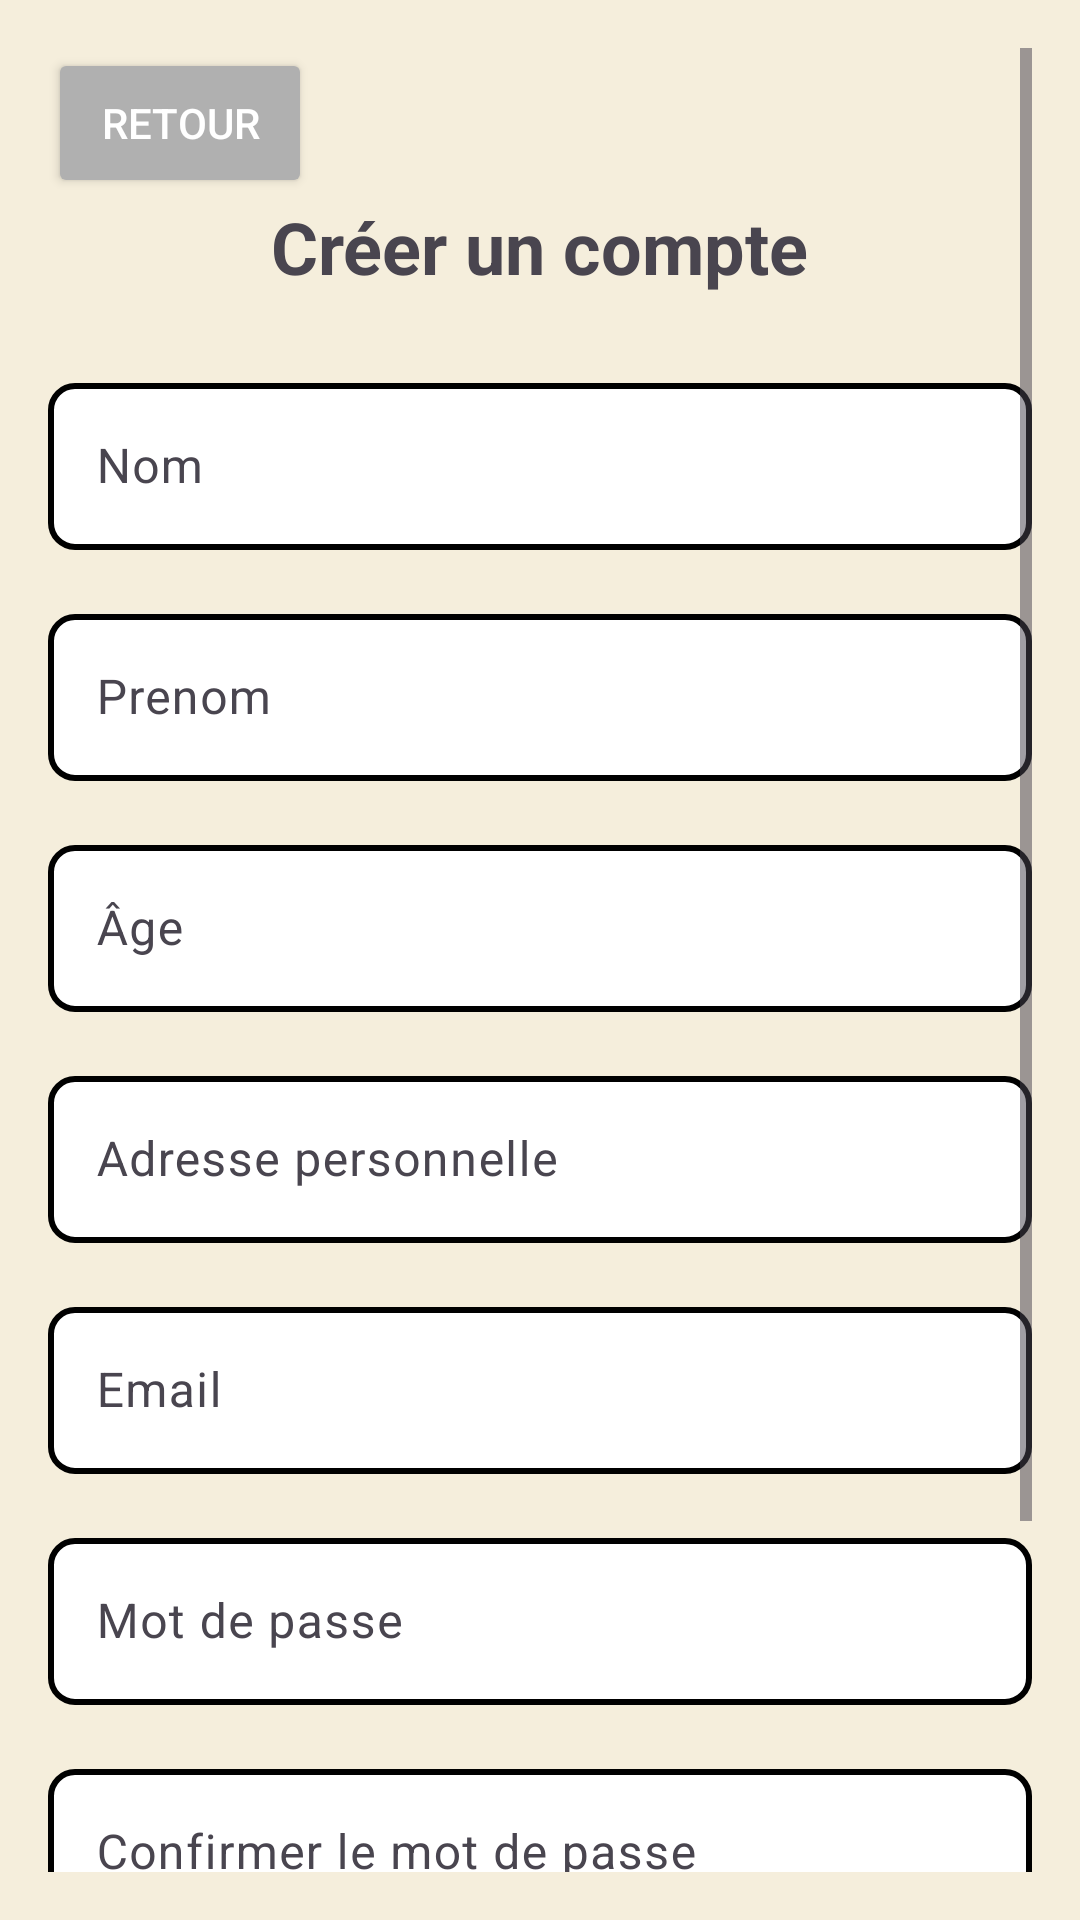

This screen was rendered from an Android layout file. Write that file and the resources it references.
<!-- AndroidManifest.xml: application theme Theme._4aWalk -->
<!-- res/layout/activite_inscription.xml -->
<?xml version="1.0" encoding="utf-8"?>
<ScrollView xmlns:android="http://schemas.android.com/apk/res/android"
    xmlns:app="http://schemas.android.com/apk/res-auto"
    android:layout_width="match_parent"
    android:layout_height="match_parent"
    android:background="#F5EEDC"
    android:padding="16dp">

    <LinearLayout
        android:layout_width="match_parent"
        android:layout_height="wrap_content"
        android:orientation="vertical">

        <Button
            android:id="@+id/btn_retour"
            android:layout_width="wrap_content"
            android:layout_height="50dp"
            android:layout_gravity="start|top"
            android:paddingStart="16dp"
            android:paddingEnd="16dp"
            android:text="@string/retour"
            android:backgroundTint="@color/grey"
            android:textColor="@color/white"/>


        
        <TextView
            android:id="@+id/tv_titre_inscription"
            android:layout_width="wrap_content"
            android:layout_height="wrap_content"
            android:text="@string/TitreInscription"
            android:textSize="24sp"
            android:textStyle="bold"
            android:layout_gravity="center_horizontal"
            android:paddingBottom="24dp" />

        
        <com.google.android.material.textfield.TextInputLayout
            android:id="@+id/til_nom"
            android:layout_width="match_parent"
            android:layout_height="wrap_content"
            android:hint="Nom"
            android:layout_marginBottom="16dp">

            <com.google.android.material.textfield.TextInputEditText
                android:id="@+id/et_nom"
                android:layout_width="match_parent"
                android:layout_height="wrap_content"
                android:inputType="textPersonName"
                android:background="@drawable/edittext_border"/>
        </com.google.android.material.textfield.TextInputLayout>

        
        <com.google.android.material.textfield.TextInputLayout
            android:id="@+id/til_prenom"
            android:layout_width="match_parent"
            android:layout_height="wrap_content"
            android:hint="@string/prenom"
            android:layout_marginBottom="16dp">

            <com.google.android.material.textfield.TextInputEditText
                android:id="@+id/et_prenom"
                android:layout_width="match_parent"
                android:layout_height="wrap_content"
                android:inputType="textPersonName"
                android:background="@drawable/edittext_border"/>
        </com.google.android.material.textfield.TextInputLayout>

        
        <com.google.android.material.textfield.TextInputLayout
            android:id="@+id/til_age"
            android:layout_width="match_parent"
            android:layout_height="wrap_content"
            android:hint="@string/age"
            android:layout_marginBottom="16dp">

            <com.google.android.material.textfield.TextInputEditText
                android:id="@+id/et_age"
                android:layout_width="match_parent"
                android:layout_height="wrap_content"
                android:inputType="number"
                android:background="@drawable/edittext_border"/>
        </com.google.android.material.textfield.TextInputLayout>

        
        <com.google.android.material.textfield.TextInputLayout
            android:id="@+id/til_adresse"
            android:layout_width="match_parent"
            android:layout_height="wrap_content"
            android:hint="@string/adresse_personnelle"
            android:layout_marginBottom="16dp">

            <com.google.android.material.textfield.TextInputEditText
                android:id="@+id/et_adresse"
                android:layout_width="match_parent"
                android:layout_height="wrap_content"
                android:inputType="textPostalAddress"
                android:background="@drawable/edittext_border"/>
        </com.google.android.material.textfield.TextInputLayout>

        
        <com.google.android.material.textfield.TextInputLayout
            android:id="@+id/til_email"
            android:layout_width="match_parent"
            android:layout_height="wrap_content"
            android:hint="@string/email"
            android:layout_marginBottom="16dp">

            <com.google.android.material.textfield.TextInputEditText
                android:id="@+id/et_email"
                android:layout_width="match_parent"
                android:layout_height="wrap_content"
                android:inputType="textEmailAddress"
                android:background="@drawable/edittext_border"/>
        </com.google.android.material.textfield.TextInputLayout>

        
        <com.google.android.material.textfield.TextInputLayout
            android:id="@+id/til_mot_de_passe"
            android:layout_width="match_parent"
            android:layout_height="wrap_content"
            android:hint="@string/mot_de_passe"
            android:layout_marginBottom="16dp">

            <com.google.android.material.textfield.TextInputEditText
                android:id="@+id/et_mot_de_passe"
                android:layout_width="match_parent"
                android:layout_height="wrap_content"
                android:inputType="textPassword"
                android:background="@drawable/edittext_border"/>
        </com.google.android.material.textfield.TextInputLayout>

        
        <com.google.android.material.textfield.TextInputLayout
            android:id="@+id/til_confirmer_mot_de_passe"
            android:layout_width="match_parent"
            android:layout_height="wrap_content"
            android:hint="@string/confirmer_le_mot_de_passe"
            android:layout_marginBottom="16dp">

            <com.google.android.material.textfield.TextInputEditText
                android:id="@+id/et_confirmer_mot_de_passe"
                android:layout_width="match_parent"
                android:layout_height="wrap_content"
                android:inputType="textPassword"
                android:background="@drawable/edittext_border"/>
        </com.google.android.material.textfield.TextInputLayout>

        
        <Spinner
            android:id="@+id/spinner_niveau"
            android:layout_width="match_parent"
            android:layout_height="wrap_content"
            android:entries="@array/niveau_array"
            android:layout_marginBottom="16dp"
            android:background="@drawable/edittext_border"/>

        
        <Spinner
            android:id="@+id/spinner_morphologie"
            android:layout_width="match_parent"
            android:layout_height="wrap_content"
            android:entries="@array/morphologie_array"
            android:layout_marginBottom="24dp"
            android:background="@drawable/edittext_border"/>

        
        <Button
            android:id="@+id/btn_create_account"
            android:layout_width="match_parent"
            android:layout_height="wrap_content"
            android:text="@string/TitreInscription"
            android:backgroundTint="@color/lightvert"
            android:textColor="@color/white"
            android:textStyle="bold"/>

    </LinearLayout>
</ScrollView>
<!-- resources referenced by this layout -->
<resources>
  <string-array name="morphologie_array">
          <item>Choisir votre morphologie</item>
      </string-array>
  <string-array name="niveau_array">
          <item>Choisir votre niveau</item>
      </string-array>
  <color name="grey">#B0B0B0</color>
  <color name="lightvert">#1c6223</color>
  <color name="white">#FFFFFFFF</color>
  <!-- drawable edittext_border (drawable) -->
  <?xml version="1.0" encoding="utf-8"?>
  <shape xmlns:android="http://schemas.android.com/apk/res/android"
      android:shape="rectangle">
  
      
      <solid android:color="#FFFFFF" />
  
      
      <stroke
          android:width="2dp"
          android:color="#000000" />
  
      
      <corners android:radius="8dp" />
  </shape>
  <string name="TitreInscription">Créer un compte</string>
  <string name="adresse_personnelle">Adresse personnelle</string>
  <string name="age">Âge</string>
  <string name="confirmer_le_mot_de_passe">Confirmer le mot de passe</string>
  <string name="email">Email</string>
  <string name="mot_de_passe">Mot de passe</string>
  <string name="prenom">Prenom</string>
  <string name="retour">Retour</string>
  <style name="Theme._4aWalk" parent="Base.Theme._4aWalk" />
  <style name="Base.Theme._4aWalk" parent="Theme.Material3.DayNight.NoActionBar">
      </style>
</resources>
